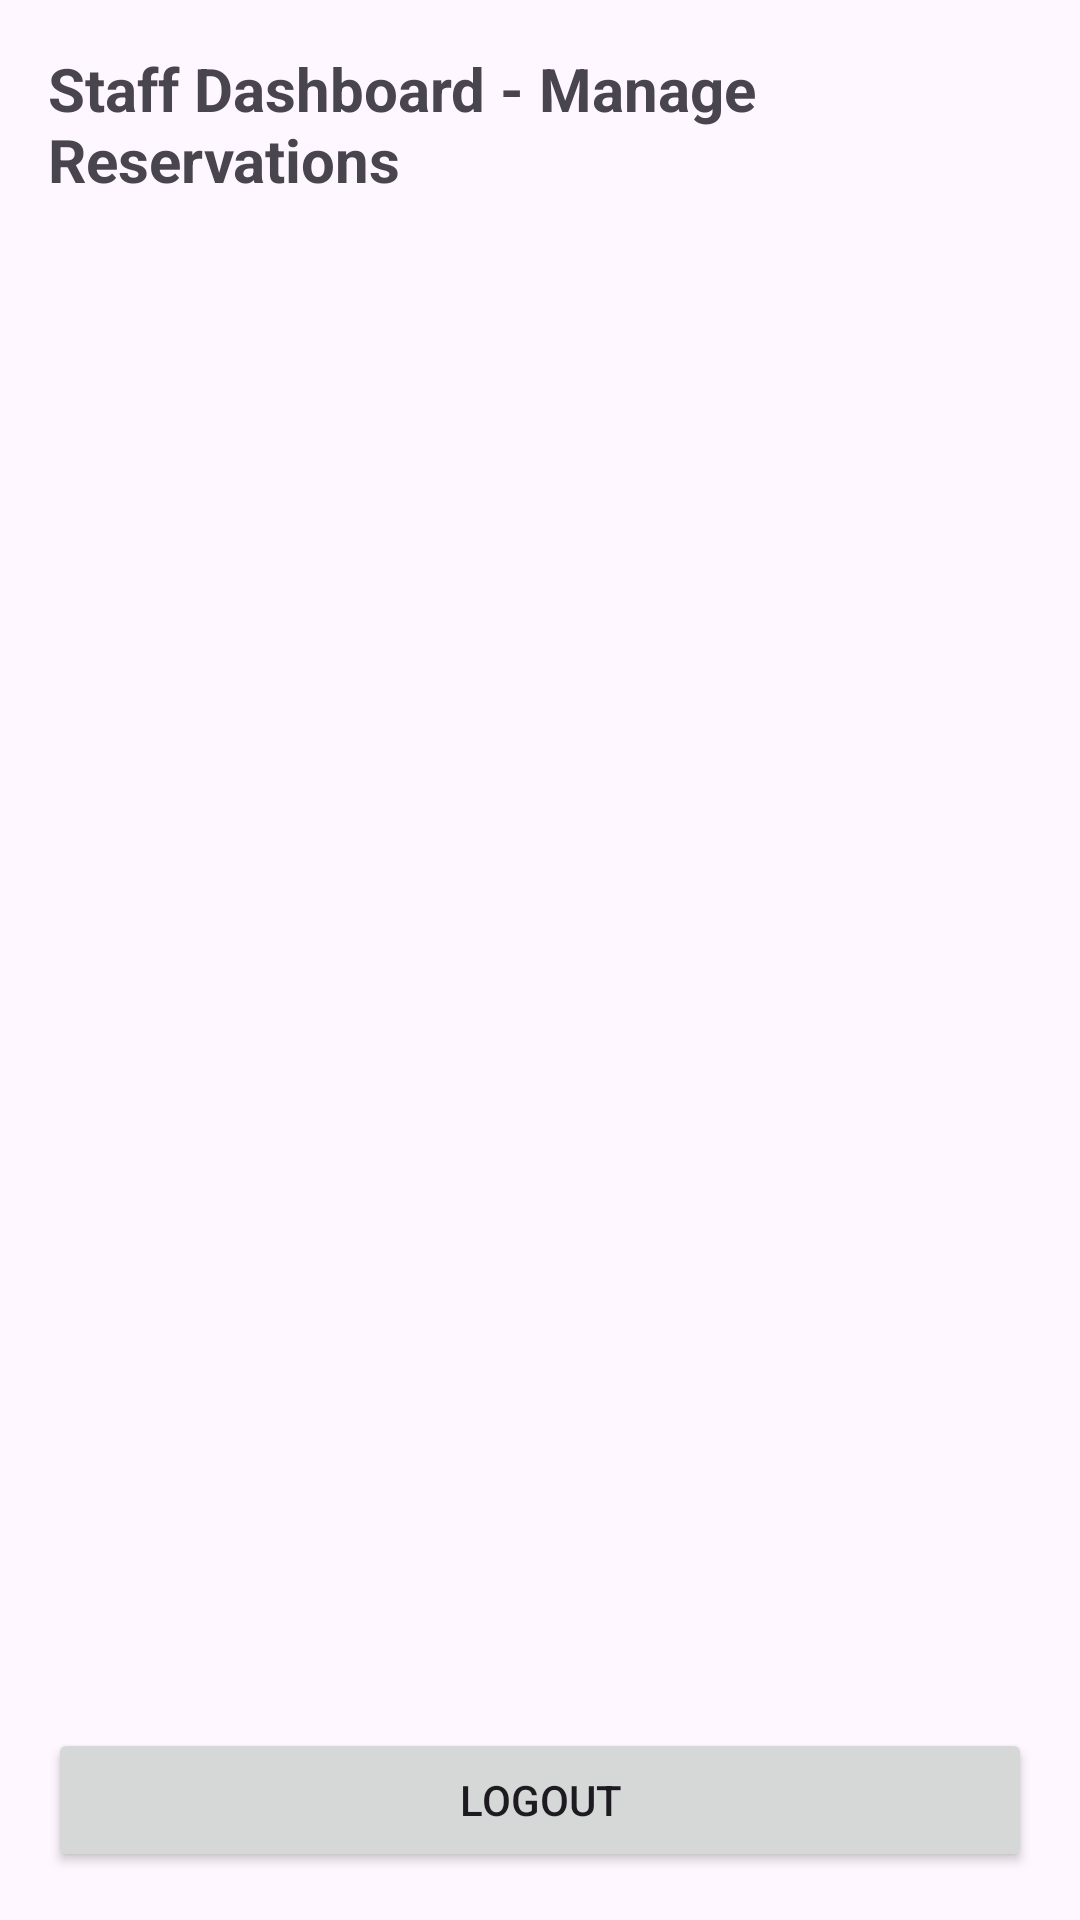

Produce the Android XML layout that renders to this screen, including the resource entries it uses.
<!-- AndroidManifest.xml: application theme Theme.OrderUp -->
<!-- res/layout/activity_staff.xml -->
<?xml version="1.0" encoding="utf-8"?>
<LinearLayout xmlns:android="http://schemas.android.com/apk/res/android"
    android:layout_width="match_parent"
    android:layout_height="match_parent"
    xmlns:tools="http://schemas.android.com/tools"
    android:orientation="vertical"
    android:padding="16dp">

    <TextView
        android:layout_width="wrap_content"
        android:layout_height="wrap_content"
        android:text="Staff Dashboard - Manage Reservations"
        android:textSize="20sp"
        android:textStyle="bold"
        android:layout_marginBottom="16dp" />

    <androidx.recyclerview.widget.RecyclerView
        android:id="@+id/recycler_reservations_staff"
        android:layout_width="match_parent"
        android:layout_height="0dp"
        android:layout_weight="1"
        tools:listitem="@layout/item_reservation" />

    <Button
        android:id="@+id/btn_logout_staff"
        android:layout_width="match_parent"
        android:layout_height="wrap_content"
        android:text="Logout" />

</LinearLayout>
<!-- res/layout/item_reservation.xml (included above) -->
<?xml version="1.0" encoding="utf-8"?>
<androidx.cardview.widget.CardView xmlns:android="http://schemas.android.com/apk/res/android"
    xmlns:app="http://schemas.android.com/apk/res-auto"
    android:layout_width="wrap_content"
    android:layout_height="wrap_content"
    android:layout_margin="8dp"
    app:cardElevation="6dp"
    app:cardBackgroundColor="@color/white"
    app:cardCornerRadius="8dp">

    <LinearLayout
        android:layout_width="match_parent"
        android:layout_height="wrap_content"
        android:orientation="vertical"
        android:padding="12dp">

        <TextView
            android:id="@+id/reservation_user"
            android:layout_width="match_parent"
            android:layout_height="wrap_content"
            android:textStyle="bold"
            android:textSize="18sp"
            android:textColor="@android:color/black"
            android:text="Reservation Name" />

        <View
            android:layout_width="match_parent"
            android:layout_height="1dp"
            android:background="#AAAAAA"
            android:layout_marginVertical="8dp"/>

        <TextView
            android:id="@+id/reservation_table_number"
            android:layout_width="match_parent"
            android:layout_height="wrap_content"
            android:textSize="14sp"
            android:text="Reservation Table Number" />

        <TextView
            android:id="@+id/reservation_date"
            android:layout_width="match_parent"
            android:layout_height="wrap_content"
            android:textSize="14sp"
            android:text="Reservation Date" />

        <TextView
            android:id="@+id/reservation_type"
            android:layout_width="match_parent"
            android:layout_height="wrap_content"
            android:textSize="14sp"
            android:text="Reservation Type" />

        <TextView
            android:id="@+id/reservation_status"
            android:layout_width="match_parent"
            android:layout_height="wrap_content"
            android:textSize="14sp"
            android:text="Reservation Status" />
    </LinearLayout>
</androidx.cardview.widget.CardView>
<!-- resources referenced by this layout -->
<resources>
  <color name="white">#FFFFFFFF</color>
  <style name="Theme.OrderUp" parent="Base.Theme.OrderUp" />
  <style name="Base.Theme.OrderUp" parent="Theme.Material3.DayNight.NoActionBar">
          
          
      </style>
</resources>
